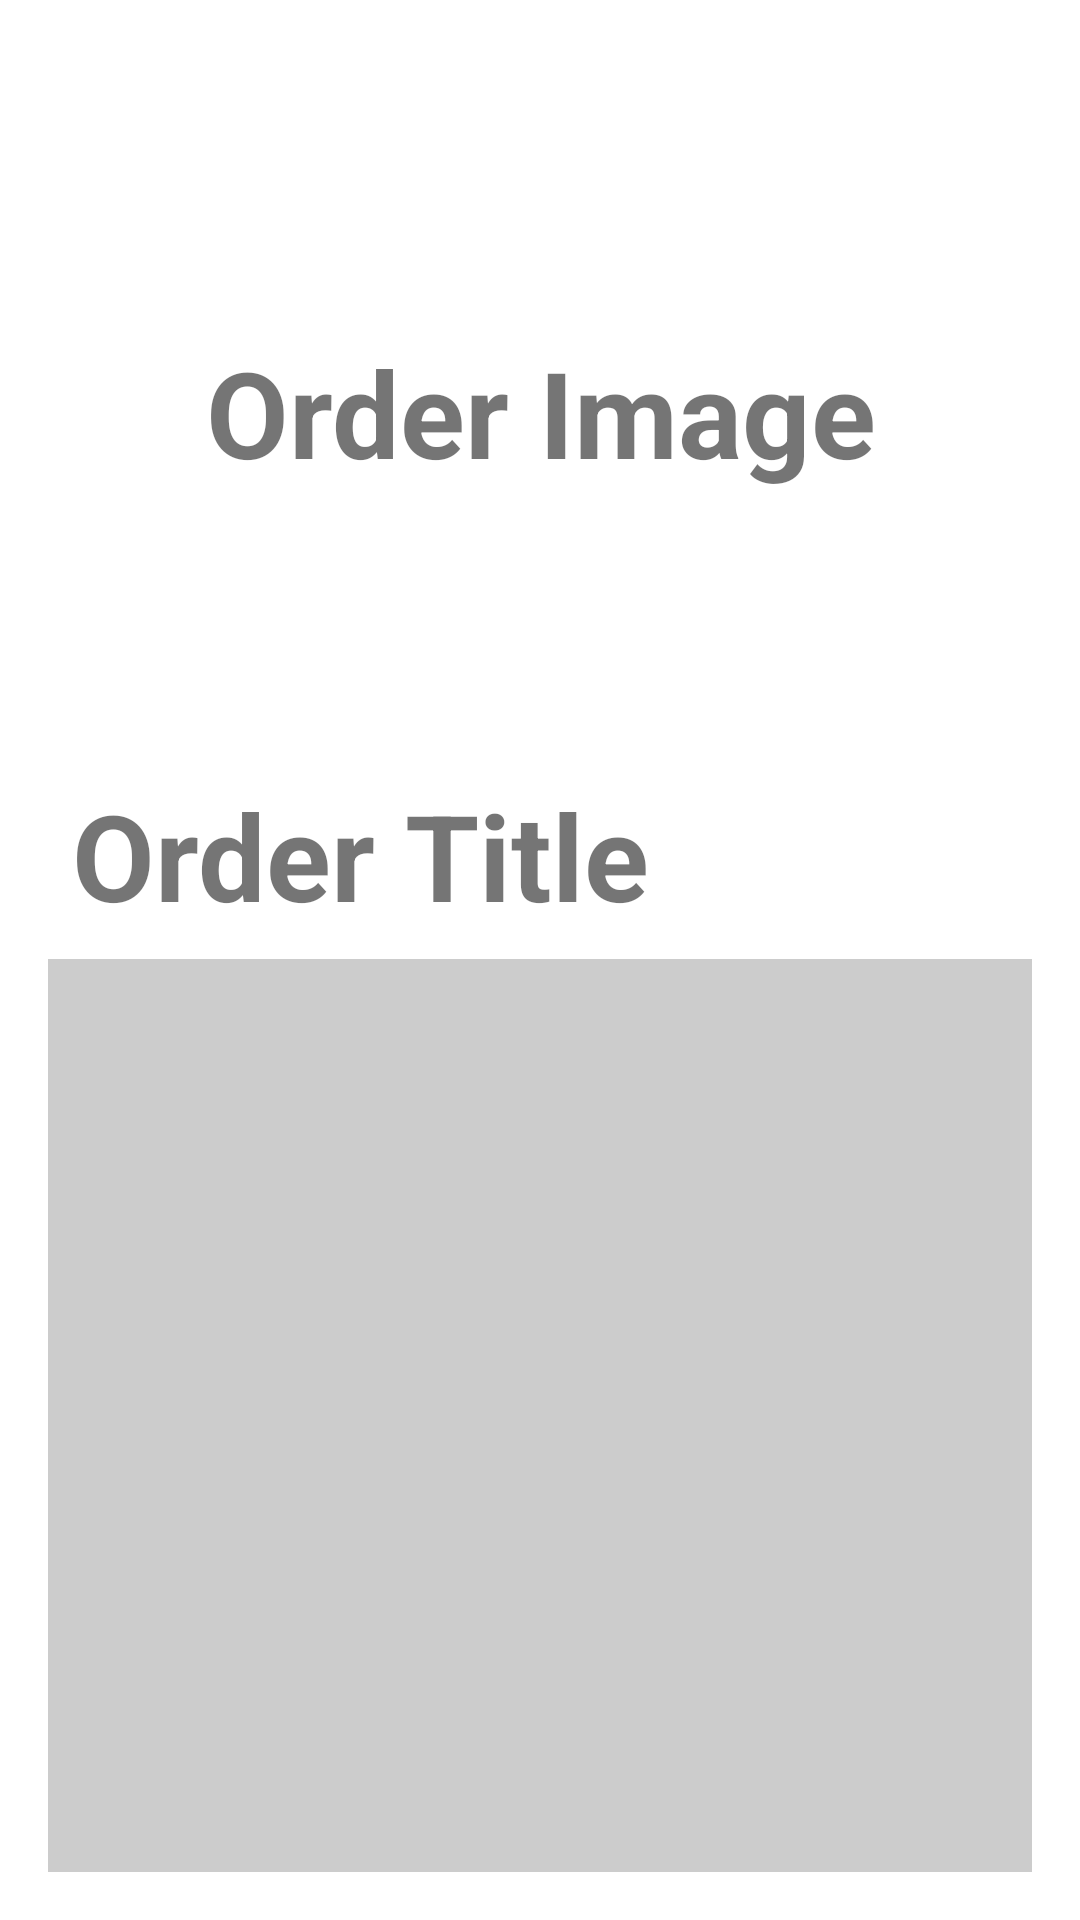

Produce the Android XML layout that renders to this screen, including the resource entries it uses.
<!-- AndroidManifest.xml: application theme Theme.ProjectFinal -->
<!-- res/layout/activity_order_detail.xml -->
<?xml version="1.0" encoding="utf-8"?>
<LinearLayout
    xmlns:android="http://schemas.android.com/apk/res/android"
    xmlns:app="http://schemas.android.com/apk/res-auto"
    xmlns:tools="http://schemas.android.com/tools"
    android:layout_width="match_parent"
    android:layout_height="match_parent"
    tools:context=".activities.OrderDetail"
    android:orientation="vertical"
    android:weightSum="100"
    android:padding="16dp">

    <TextView
        android:id="@+id/orderImage"
        android:layout_width="match_parent"
        android:layout_height="0dp"
        android:layout_weight="40"
        android:text="Order Image"
        android:gravity="center_vertical|center_horizontal"
        android:textSize="40sp"
        android:textStyle="bold" />

    <TextView
        android:id="@+id/orderTitle"
        android:layout_width="match_parent"
        android:layout_height="0dp"
        android:layout_weight="10"
        android:text="Order Title"
        android:gravity="left|bottom"
        android:textSize="40sp"
        android:padding="8dp"
        android:textStyle="bold" />

    <View
        android:layout_width="match_parent"
        android:layout_height="0dp"
        android:layout_weight="50"
        android:background="#CCC" />

</LinearLayout>
<!-- resources referenced by this layout -->
<resources>
  <style name="Theme.ProjectFinal" parent="Theme.MaterialComponents.DayNight.NoActionBar">
          
          <item name="colorPrimary">@color/app_color</item>
          <item name="colorPrimaryVariant">@color/status_bar_color</item>
          <item name="colorOnPrimary">@color/white</item>
          
          <item name="colorSecondary">@color/teal_200</item>
          <item name="colorSecondaryVariant">@color/teal_700</item>
          <item name="colorOnSecondary">@color/black</item>
          
          <item name="android:statusBarColor" tools:targetApi="l">?attr/colorPrimaryVariant</item>
          
      </style>
  <color name="app_color">#358AAF</color>
  <color name="status_bar_color">#526A23</color>
  <color name="white">#FFFFFFFF</color>
  <color name="teal_200">#FF03DAC5</color>
  <color name="teal_700">#FF018786</color>
  <color name="black">#FF000000</color>
</resources>
